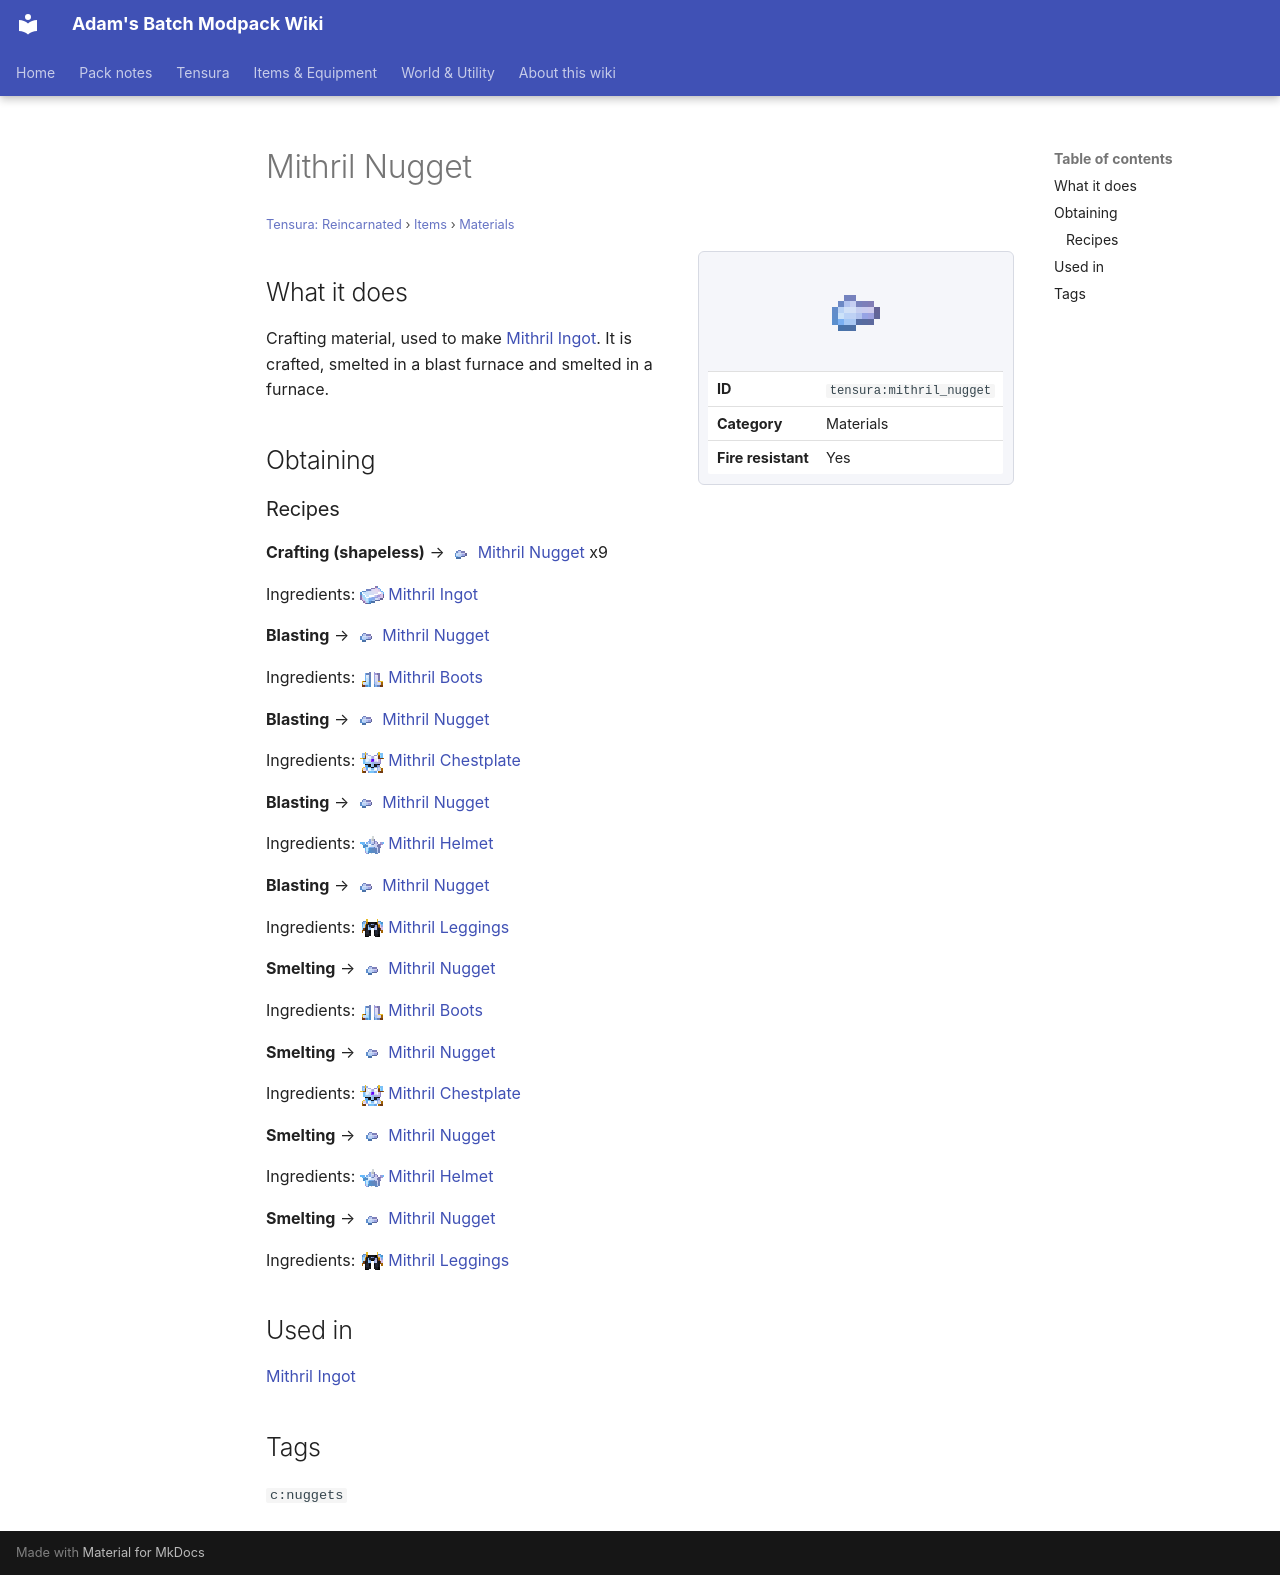

repository: Proteus-Nell/Adams-Batch-MC-Modpack-Wiki · page: tensura-reincarnated/items/materials/mithril-nugget/index.html · generator: mkdocs

# Mithril Nugget

<small>[Tensura: Reincarnated](../../index.md) &rsaquo; [Items](../index.md) &rsaquo; [Materials](index.md)</small>

<div class="infobox" markdown>

![Mithril Nugget](../../../assets/icons/tensura/item/mithril_nugget.png)

| | |
|---|---|
| **ID** | `tensura:mithril_nugget` |
| **Category** | Materials |
| **Fire resistant** | Yes |

</div>

## What it does

Crafting material, used to make [Mithril Ingot](mithril-ingot.md). It is crafted, smelted in a blast furnace and smelted in a furnace.

## Obtaining

### Recipes

**Crafting (shapeless)** &rarr; ![](../../../assets/icons/tensura/item/mithril_nugget.png) [Mithril Nugget](mithril-nugget.md) x9

Ingredients: ![](../../../assets/icons/tensura/item/mithril_ingot.png) [Mithril Ingot](mithril-ingot.md)

**Blasting** &rarr; ![](../../../assets/icons/tensura/item/mithril_nugget.png) [Mithril Nugget](mithril-nugget.md)

Ingredients: ![](../../../assets/icons/tensura/item/mithril_boots.png) [Mithril Boots](../armor/mithril-boots.md)

**Blasting** &rarr; ![](../../../assets/icons/tensura/item/mithril_nugget.png) [Mithril Nugget](mithril-nugget.md)

Ingredients: ![](../../../assets/icons/tensura/item/mithril_chestplate.png) [Mithril Chestplate](../armor/mithril-chestplate.md)

**Blasting** &rarr; ![](../../../assets/icons/tensura/item/mithril_nugget.png) [Mithril Nugget](mithril-nugget.md)

Ingredients: ![](../../../assets/icons/tensura/item/mithril_helmet.png) [Mithril Helmet](../armor/mithril-helmet.md)

**Blasting** &rarr; ![](../../../assets/icons/tensura/item/mithril_nugget.png) [Mithril Nugget](mithril-nugget.md)

Ingredients: ![](../../../assets/icons/tensura/item/mithril_leggings.png) [Mithril Leggings](../armor/mithril-leggings.md)

**Smelting** &rarr; ![](../../../assets/icons/tensura/item/mithril_nugget.png) [Mithril Nugget](mithril-nugget.md)

Ingredients: ![](../../../assets/icons/tensura/item/mithril_boots.png) [Mithril Boots](../armor/mithril-boots.md)

**Smelting** &rarr; ![](../../../assets/icons/tensura/item/mithril_nugget.png) [Mithril Nugget](mithril-nugget.md)

Ingredients: ![](../../../assets/icons/tensura/item/mithril_chestplate.png) [Mithril Chestplate](../armor/mithril-chestplate.md)

**Smelting** &rarr; ![](../../../assets/icons/tensura/item/mithril_nugget.png) [Mithril Nugget](mithril-nugget.md)

Ingredients: ![](../../../assets/icons/tensura/item/mithril_helmet.png) [Mithril Helmet](../armor/mithril-helmet.md)

**Smelting** &rarr; ![](../../../assets/icons/tensura/item/mithril_nugget.png) [Mithril Nugget](mithril-nugget.md)

Ingredients: ![](../../../assets/icons/tensura/item/mithril_leggings.png) [Mithril Leggings](../armor/mithril-leggings.md)

## Used in

[Mithril Ingot](mithril-ingot.md)

## Tags

`c:nuggets`
